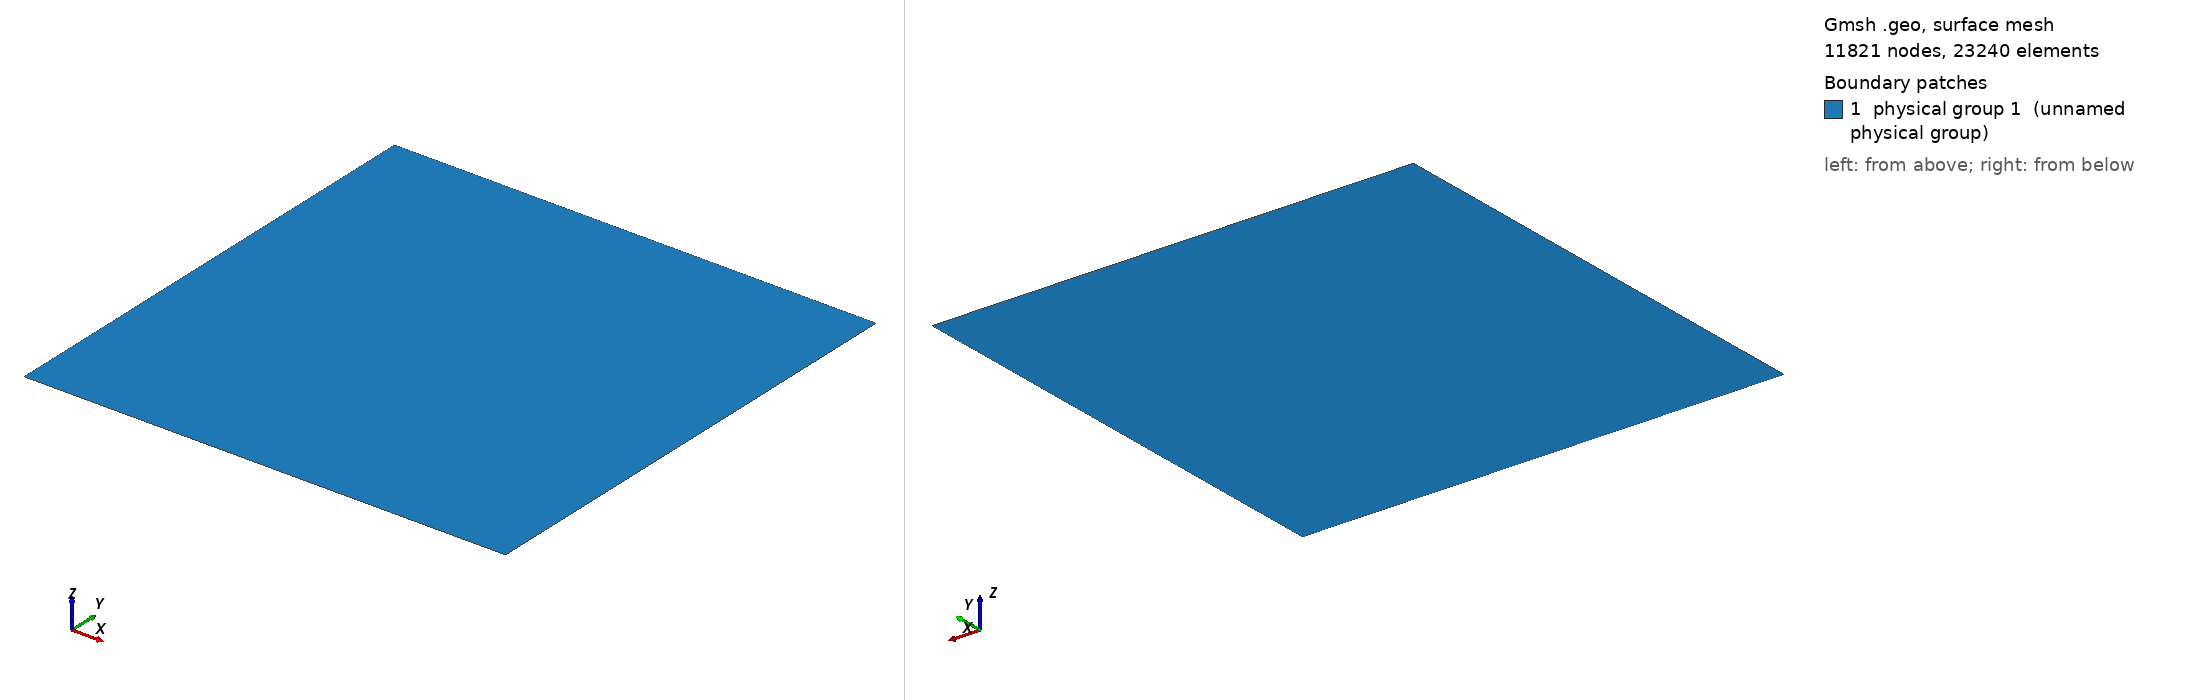

Gmsh geometry script, surface-meshed: 11821 nodes, 23240 surface elements. Boundary patches (legend numbers): 1 physical group 1 (unnamed physical group). Left view from above one corner, right view from below the opposite corner. Legend entries are the model's physical surfaces. The drawing asked Gmsh for element sizes between 1% and 20% of the model's largest extent; the script's own settings can give other sizes.

=== square_125.geo (drawn) ===
Point(1) = {0, 0, 0, 1600000.0};
Extrude {200000000, 0, 0} {
  Point{1};
}
Extrude {0, 200000000, 0} {
  Line{1};
}
Physical Line(1) = {3};
Physical Line(2) = {4};
Physical Line(3) = {1};
Physical Line(4) = {2};
Physical Surface(1) = {5};
